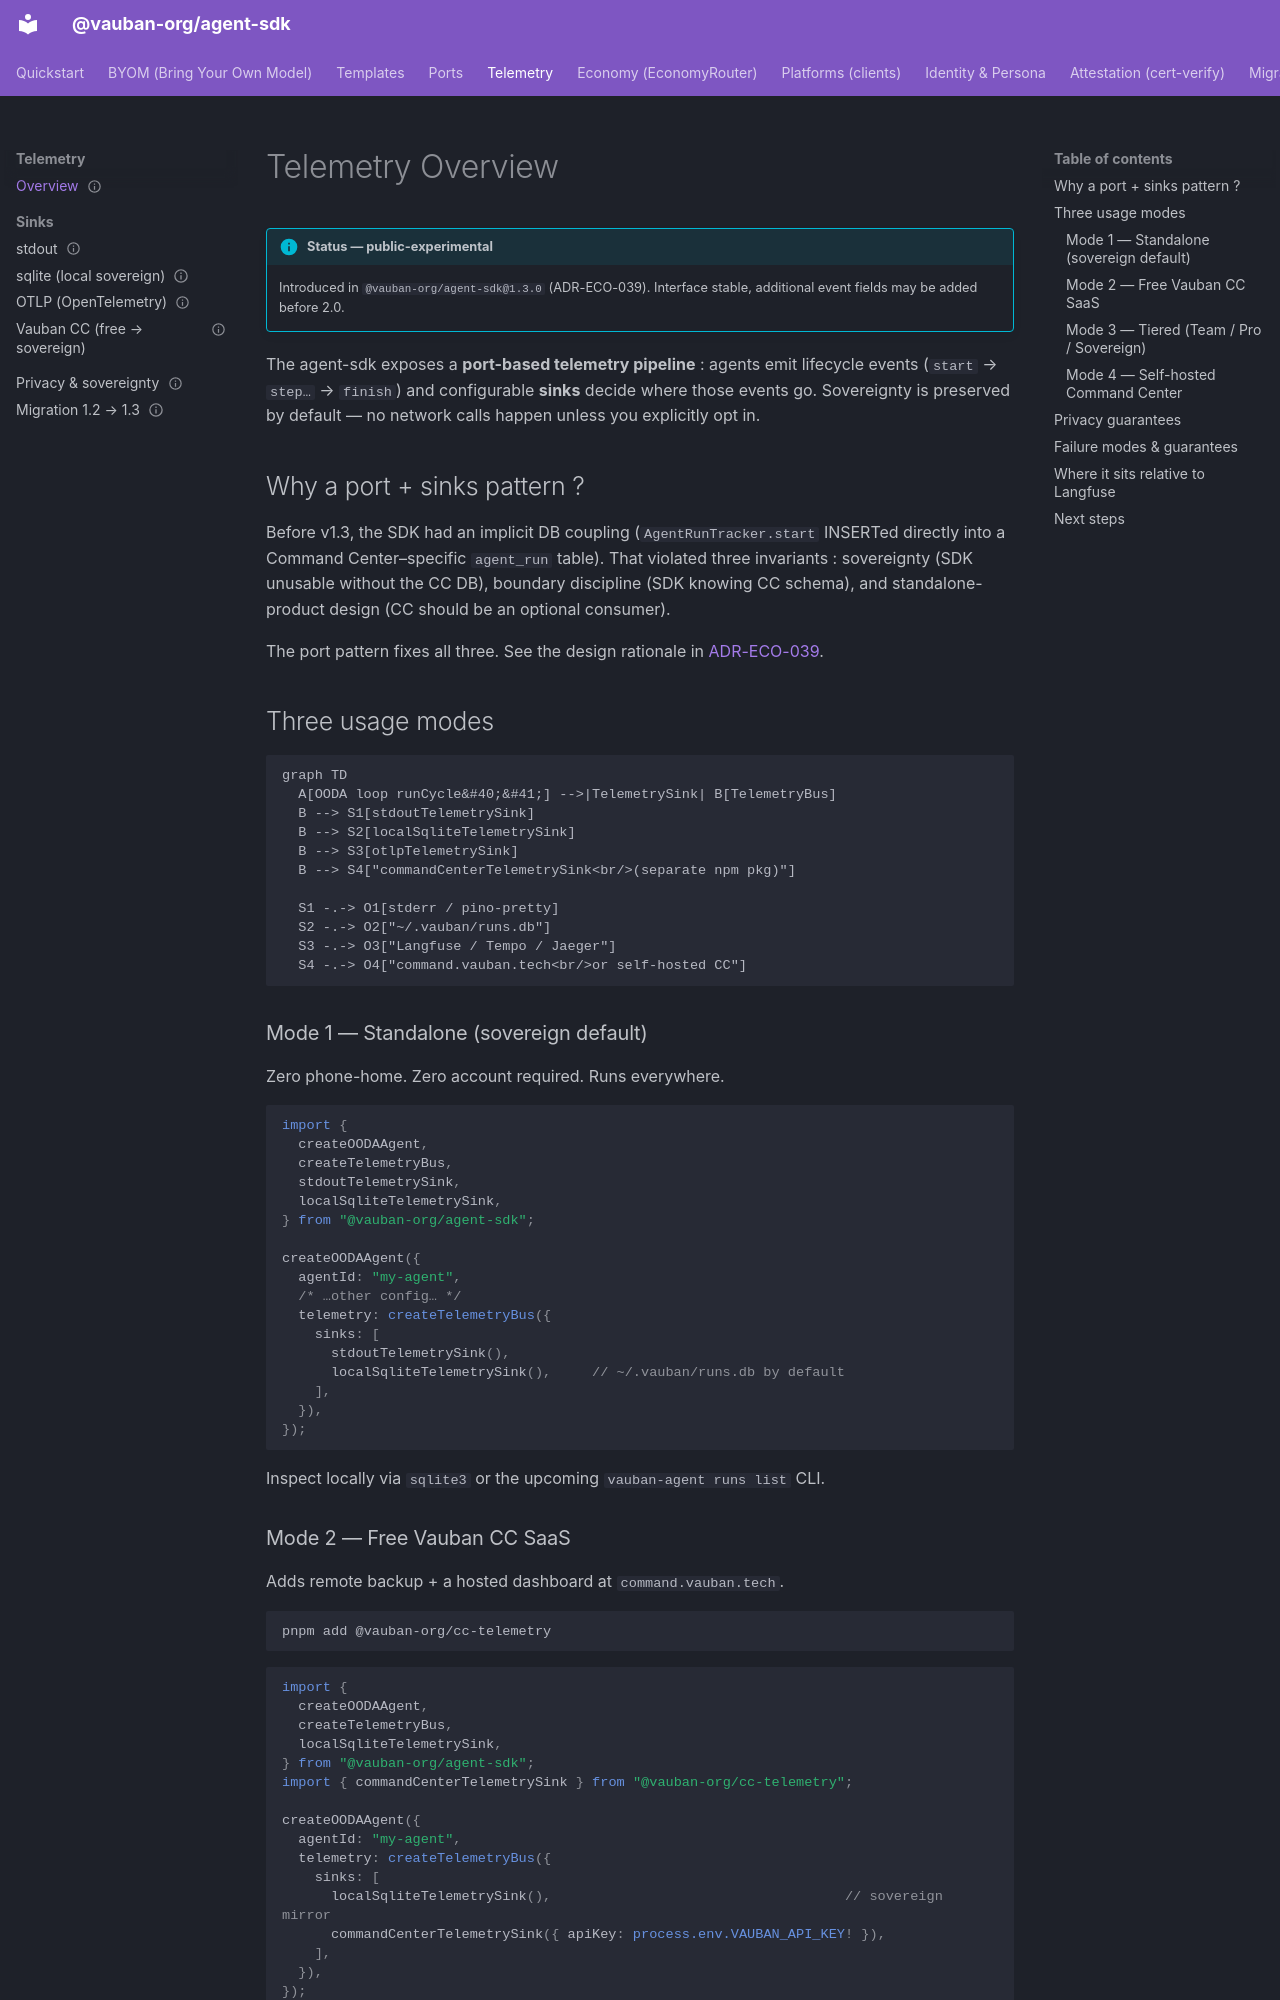

repository: vauban-org/agent-sdk · page: telemetry/overview/index.html · generator: mkdocs

---
classification: C0
product: command-center
status: active
owner: founder
review_due: 2026-12-12
source_repo: command-center
---
# Telemetry Overview

!!! info "Status — public-experimental"
    Introduced in `@vauban-org/agent-sdk@1.3.0` (ADR-ECO-039). Interface
    stable, additional event fields may be added before 2.0.

The agent-sdk exposes a **port-based telemetry pipeline** : agents emit
lifecycle events (`start` → `step…` → `finish`) and configurable **sinks**
decide where those events go. Sovereignty is preserved by default — no
network calls happen unless you explicitly opt in.

## Why a port + sinks pattern ?

Before v1.3, the SDK had an implicit DB coupling (`AgentRunTracker.start`
INSERTed directly into a Command Center–specific `agent_run` table). That
violated three invariants : sovereignty (SDK unusable without the CC DB),
boundary discipline (SDK knowing CC schema), and standalone-product
design (CC should be an optional consumer).

The port pattern fixes all three. See the design rationale in
[ADR-ECO-039](https://github.com/vauban-org/vauban-gouvernance/blob/main/governance/decisions/ADR-ECO-039-sdk-telemetry-port.md).

## Three usage modes

```mermaid
graph TD
  A[OODA loop runCycle&#40;&#41;] -->|TelemetrySink| B[TelemetryBus]
  B --> S1[stdoutTelemetrySink]
  B --> S2[localSqliteTelemetrySink]
  B --> S3[otlpTelemetrySink]
  B --> S4["commandCenterTelemetrySink<br/>(separate npm pkg)"]

  S1 -.-> O1[stderr / pino-pretty]
  S2 -.-> O2["~/.vauban/runs.db"]
  S3 -.-> O3["Langfuse / Tempo / Jaeger"]
  S4 -.-> O4["command.vauban.tech<br/>or self-hosted CC"]
```

### Mode 1 — Standalone (sovereign default)

Zero phone-home. Zero account required. Runs everywhere.

```ts
import {
  createOODAAgent,
  createTelemetryBus,
  stdoutTelemetrySink,
  localSqliteTelemetrySink,
} from "@vauban-org/agent-sdk";

createOODAAgent({
  agentId: "my-agent",
  /* …other config… */
  telemetry: createTelemetryBus({
    sinks: [
      stdoutTelemetrySink(),
      localSqliteTelemetrySink(),     // ~/.vauban/runs.db by default
    ],
  }),
});
```

Inspect locally via `sqlite3` or the upcoming `vauban-agent runs list` CLI.
